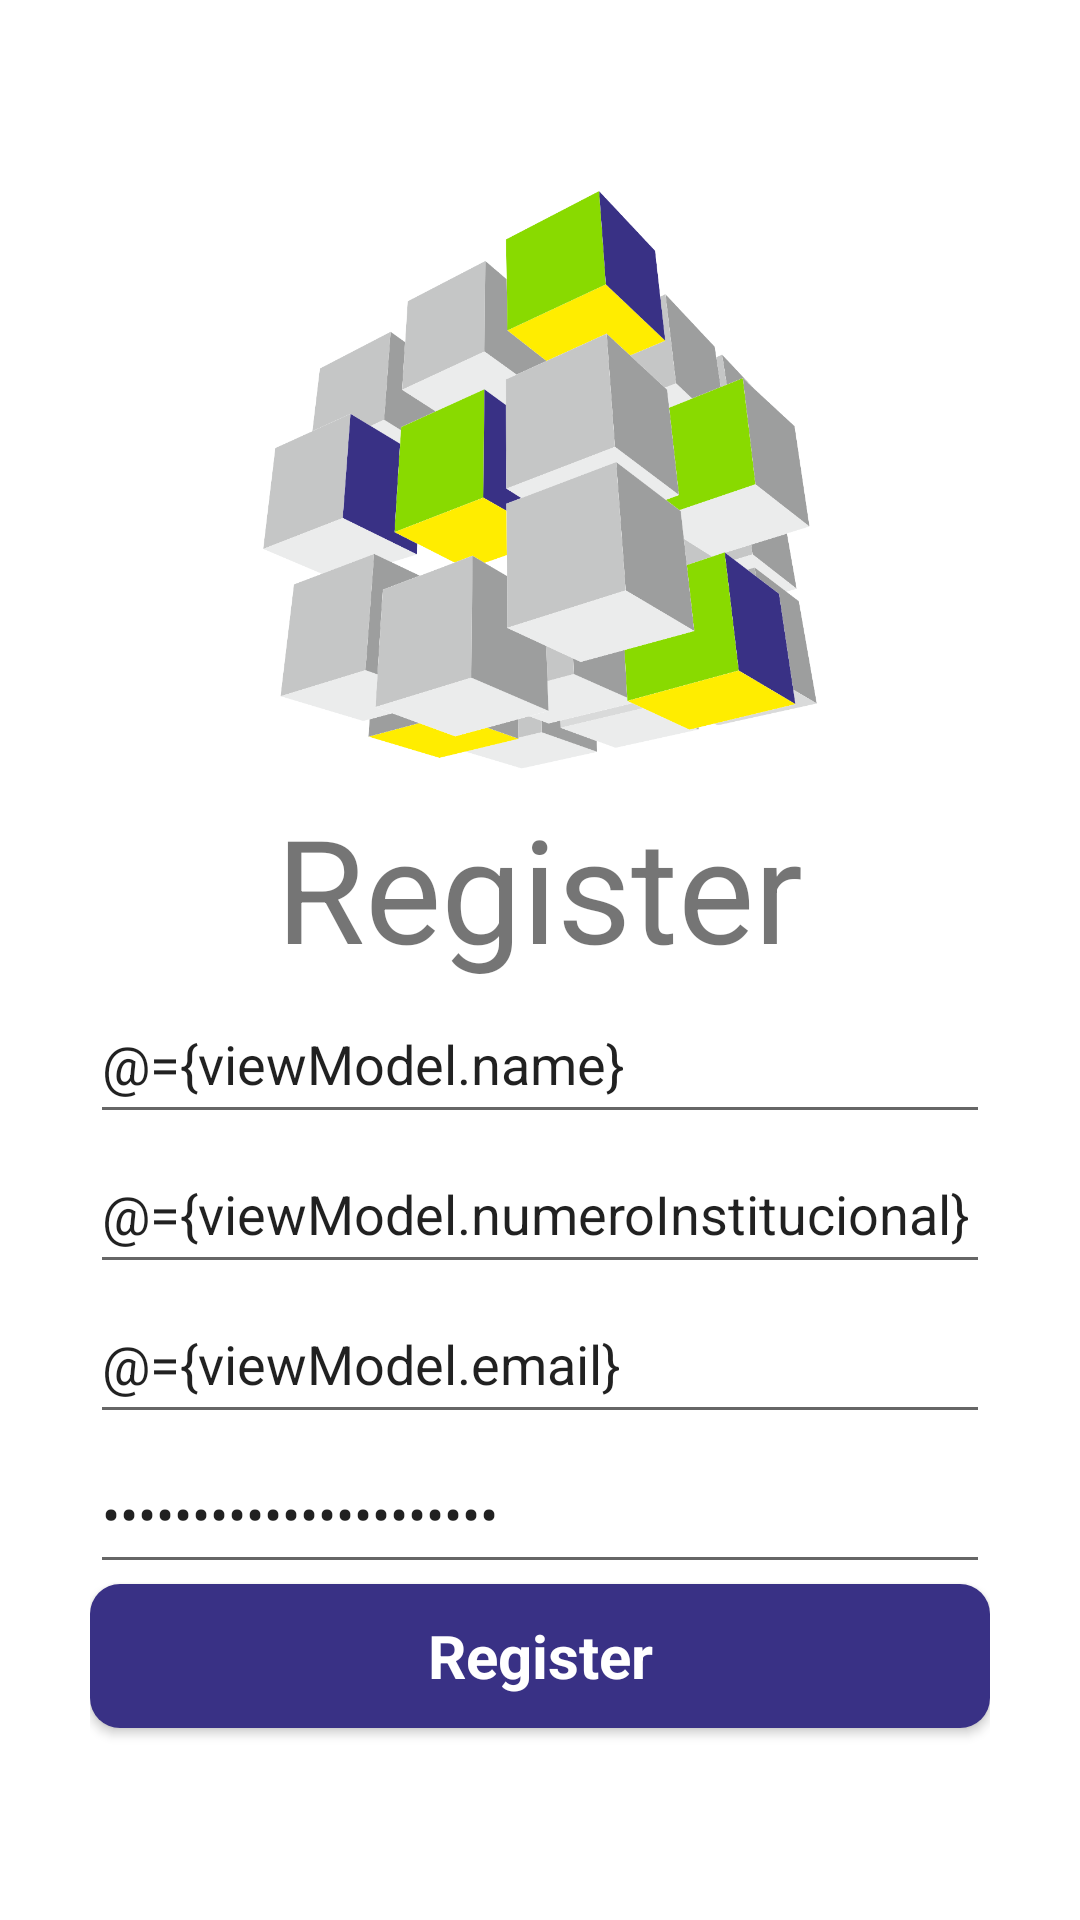

Layout XML and referenced resources for this Android screen:
<!-- AndroidManifest.xml: application theme Theme.ConceptsBreakDown6 -->
<!-- res/layout/fragment_register.xml -->
<?xml version="1.0" encoding="utf-8"?>
<layout xmlns:android="http://schemas.android.com/apk/res/android"
    xmlns:app="http://schemas.android.com/apk/res-auto"
    xmlns:tools="http://schemas.android.com/tools"
    tools:context=".ui.register.RegisterFragment">

    <data>
        <variable
            name="viewModel"
            type="com.example.conceptsbreakdown6.ui.register.RegisterViewModel" />
    </data>

    <androidx.constraintlayout.widget.ConstraintLayout
        android:layout_width="match_parent"
        android:layout_height="match_parent">


        <LinearLayout
            android:layout_width="300dp"
            android:layout_height="match_parent"
            android:gravity="center"
            android:orientation="vertical"
            app:layout_constraintBottom_toBottomOf="parent"
            app:layout_constraintEnd_toEndOf="parent"
            app:layout_constraintStart_toStartOf="parent"
            app:layout_constraintTop_toTopOf="parent">

            <ImageView
                android:id="@+id/imageView2"
                android:layout_width="200dp"
                android:layout_height="200dp"
                android:src="@drawable/aeg1_c2_cor_vert_sigla_logo__2_" />

            <TextView
                android:id="@+id/textView4"
                android:layout_width="wrap_content"
                android:layout_height="wrap_content"
                android:text="Register"
                android:textSize="48sp" />

            <EditText
                android:id="@+id/editTextText"
                android:layout_width="match_parent"
                android:layout_height="50dp"
                android:ems="10"
                android:hint="Name"
                android:inputType="text"
                android:text="@={viewModel.name}" />

            <EditText
                android:id="@+id/editTextText2"
                android:layout_width="match_parent"
                android:layout_height="50dp"
                android:ems="10"
                android:hint="Numero Institucional"
                android:inputType="text"
                android:text="@={viewModel.numeroInstitucional}" />

            <EditText
                android:id="@+id/editTextTextEmailAddress2"
                android:layout_width="match_parent"
                android:layout_height="50dp"
                android:ems="10"
                android:hint="email@email.com"
                android:inputType="textEmailAddress"
                android:text="@={viewModel.email}" />

            <EditText
                android:id="@+id/editTextTextPassword2"
                android:layout_width="match_parent"
                android:layout_height="50dp"
                android:ems="10"
                android:hint="Password"
                android:inputType="textPassword"
                android:text="@={viewModel.password}" />

            <Button
                android:id="@+id/btnRegister"
                android:layout_width="match_parent"
                android:layout_height="wrap_content"
                android:text="Register"
                android:textSize="20sp"
                android:textColor="@color/white"
                android:textStyle="bold"
                android:background="@drawable/btn_solid"
                style="@android:style/Widget.Button"/>
        </LinearLayout>
    </androidx.constraintlayout.widget.ConstraintLayout>
</layout>
<!-- resources referenced by this layout -->
<resources>
  <!-- drawable aeg1_c2_cor_vert_sigla_logo__2_: png bitmap (drawable, 113661 bytes) -->
  <!-- drawable btn_solid (drawable) -->
  <?xml version="1.0" encoding="utf-8"?>
  <shape xmlns:android="http://schemas.android.com/apk/res/android"
      android:shape="rectangle">
  
      <solid android:color="#393185"/>
      <corners android:radius="10dp"/>
  </shape>
  <style name="Theme.ConceptsBreakDown6" parent="Theme.MaterialComponents.DayNight.DarkActionBar">
          
          <item name="colorPrimary">@color/purple_500</item>
          <item name="colorPrimaryVariant">@color/purple_700</item>
          <item name="colorOnPrimary">@color/white</item>
          
          <item name="colorSecondary">@color/teal_200</item>
          <item name="colorSecondaryVariant">@color/teal_700</item>
          <item name="colorOnSecondary">@color/black</item>
          
          <item name="android:statusBarColor">?attr/colorPrimaryVariant</item>
          
      </style>
  <!-- not gathered from this repository: default colours our renderer supplied (Android Studio template values) -->
  <color name="purple_500">#FF6200EE</color>
  <color name="purple_700">#FF3700B3</color>
  <color name="teal_200">#FF03DAC5</color>
  <color name="teal_700">#FF018786</color>
  <color name="black">#FF000000</color>
  <color name="white">#FFFFFFFF</color>
</resources>
